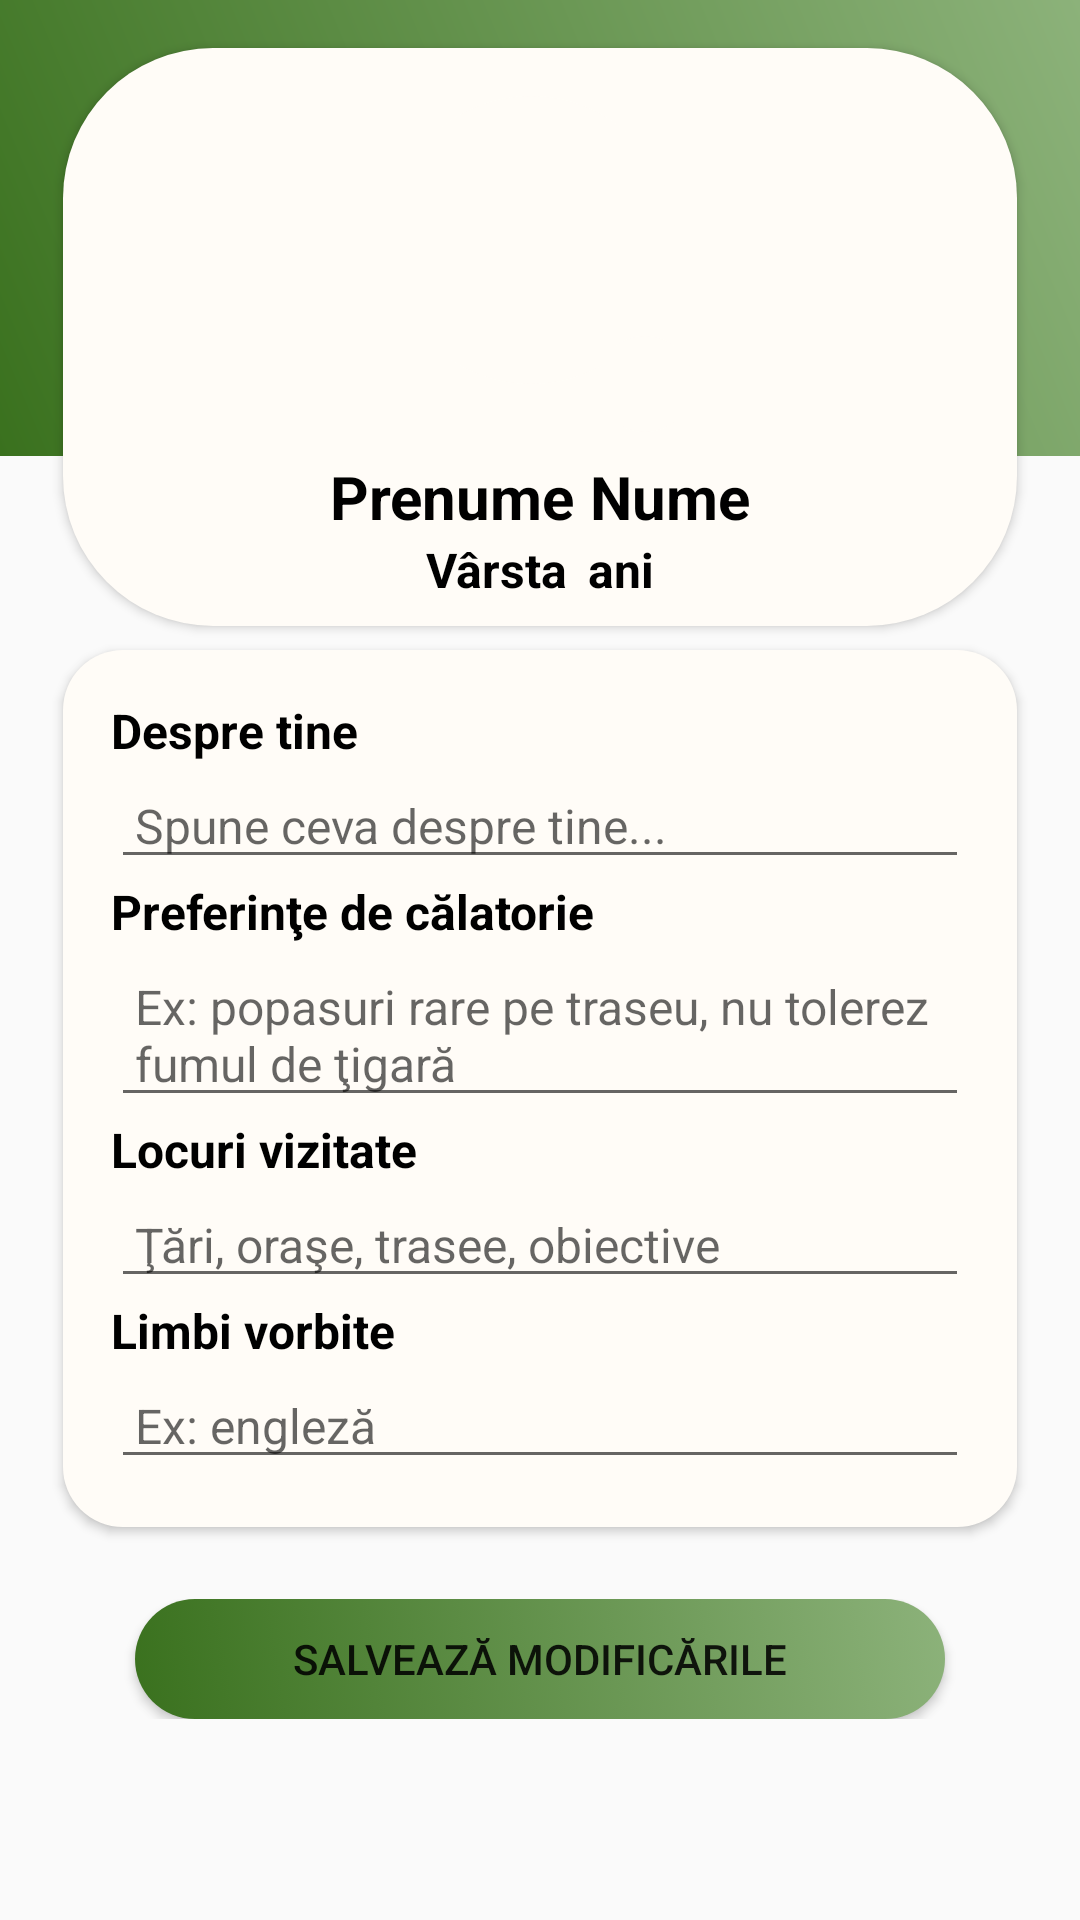

Produce the Android XML layout that renders to this screen, including the resource entries it uses.
<!-- AndroidManifest.xml: application theme Theme.HiTrip -->
<!-- res/layout/activity_edit_profile.xml -->
<?xml version="1.0" encoding="utf-8"?>
<androidx.constraintlayout.widget.ConstraintLayout xmlns:android="http://schemas.android.com/apk/res/android"
    xmlns:app="http://schemas.android.com/apk/res-auto"
    xmlns:tools="http://schemas.android.com/tools"
    android:layout_width="match_parent"
    android:layout_height="match_parent"
    tools:context=".EditProfileActivity">

    <ScrollView
        android:id="@+id/scrollView"
        android:layout_width="match_parent"
        android:layout_height="wrap_content"
        app:layout_constraintEnd_toEndOf="parent"
        app:layout_constraintHorizontal_bias="0.0"
        app:layout_constraintStart_toStartOf="parent"
        app:layout_constraintTop_toTopOf="parent"
        app:layout_constraintVertical_bias="1.0">

        <LinearLayout
            android:layout_width="match_parent"
            android:layout_height="wrap_content"
            android:orientation="vertical">

            <RelativeLayout
                android:layout_width="match_parent"
                android:layout_height="wrap_content">

                <LinearLayout
                    android:layout_width="match_parent"
                    android:layout_height="152dp"
                    android:background="@drawable/gradient_background"
                    android:orientation="vertical">

                </LinearLayout>


                <LinearLayout
                    android:layout_width="318dp"
                    android:layout_height="wrap_content"
                    android:layout_centerHorizontal="true"
                    android:layout_marginTop="16dp"
                    android:layout_marginBottom="8dp"
                    android:background="@drawable/profile_layout_corners"
                    android:elevation="@dimen/cardview_default_radius"
                    android:orientation="vertical">

                    <RelativeLayout
                        android:id="@+id/edit_profile_photo"
                        android:layout_width="wrap_content"
                        android:layout_height="wrap_content"
                        android:layout_gravity="center"
                        android:layout_marginTop="16dp"
                        android:onClick="EditProfilePhoto">

                        <ProgressBar
                            android:id="@+id/progressBarProfile"
                            android:layout_width="40dp"
                            android:layout_height="40dp"
                            android:layout_centerInParent="true"
                            android:visibility="gone"></ProgressBar>

                        <ImageView
                            android:id="@+id/editare_imagineProfil"
                            android:layout_width="96dp"
                            android:layout_height="96dp"
                            android:layout_gravity="center"
                            android:background="@drawable/profile_layout_corners"
                            android:src="@drawable/user" />

                        <ImageButton
                            android:layout_width="32dp"
                            android:layout_height="32dp"
                            android:layout_marginLeft="70dp"
                            android:layout_marginTop="80dp"
                            android:background="@drawable/profile_layout_context_corners"
                            android:src="@drawable/ic_edit"></ImageButton>
                    </RelativeLayout>


                    <LinearLayout
                        android:layout_width="match_parent"
                        android:layout_height="wrap_content"
                        android:layout_marginTop="8dp"
                        android:gravity="center"
                        android:orientation="horizontal">

                        <TextView
                            android:id="@+id/prenume_ed"
                            android:layout_width="wrap_content"
                            android:layout_height="wrap_content"
                            android:text="Prenume "
                            android:textColor="@color/black"
                            android:textSize="20dp"
                            android:textStyle="bold"></TextView>

                        <TextView
                            android:id="@+id/nume_ed"
                            android:layout_width="wrap_content"
                            android:layout_height="wrap_content"
                            android:text="Nume"
                            android:textAlignment="center"
                            android:textColor="@color/black"
                            android:textSize="20dp"
                            android:textStyle="bold"></TextView>
                    </LinearLayout>

                    <LinearLayout
                        android:layout_width="match_parent"
                        android:layout_height="wrap_content"
                        android:layout_marginBottom="8dp"
                        android:gravity="center"
                        android:orientation="horizontal">

                        <TextView
                            android:id="@+id/varsta_ed"
                            android:layout_width="wrap_content"
                            android:layout_height="wrap_content"
                            android:text="Vârsta "
                            android:layout_marginRight="3dp"
                            android:textColor="@color/black"
                            android:textSize="16dp"
                            android:textStyle="bold"></TextView>

                        <TextView
                            android:layout_width="wrap_content"
                            android:layout_height="wrap_content"
                            android:text="ani"
                            android:textAlignment="center"
                            android:textColor="@color/black"
                            android:textSize="16dp"
                            android:textStyle="bold"></TextView>
                    </LinearLayout>

                </LinearLayout>
            </RelativeLayout>

            <LinearLayout
                android:layout_width="318dp"
                android:layout_height="wrap_content"
                android:layout_gravity="center_horizontal"
                android:layout_marginTop="0dp"
                android:layout_marginBottom="8dp"
                android:background="@drawable/profile_layout_context_corners"
                android:elevation="@dimen/cardview_default_radius"
                android:orientation="vertical">

                <LinearLayout
                    android:layout_width="match_parent"
                    android:layout_height="wrap_content"
                    android:layout_margin="16dp"
                    android:orientation="vertical">

                    <TextView
                        android:layout_width="match_parent"
                        android:layout_height="wrap_content"
                        android:text="Despre tine"
                        android:textColor="@color/black"
                        android:textSize="16dp"
                        android:textStyle="bold"></TextView>

                    <EditText
                        android:id="@+id/despre_ed"
                        android:layout_width="match_parent"
                        android:layout_height="wrap_content"
                        android:hint="Spune ceva despre tine..."
                        android:paddingStart="8dp"
                        android:textColor="@color/black"
                        android:textSize="16dp"></EditText>

                    <TextView
                        android:layout_width="match_parent"
                        android:layout_height="wrap_content"
                        android:text="Preferinţe de călatorie"
                        android:textColor="@color/black"
                        android:textSize="16dp"
                        android:textStyle="bold"></TextView>

                    <EditText
                        android:id="@+id/preferinte_ed"
                        android:layout_width="match_parent"
                        android:layout_height="wrap_content"
                        android:hint="Ex: popasuri rare pe traseu, nu tolerez fumul de ţigară"
                        android:paddingStart="8dp"
                        android:textColor="@color/black"
                        android:textSize="16dp"></EditText>

                    <TextView
                        android:layout_width="match_parent"
                        android:layout_height="wrap_content"
                        android:text="Locuri vizitate"
                        android:textColor="@color/black"
                        android:textSize="16dp"
                        android:textStyle="bold"></TextView>

                    <EditText
                        android:id="@+id/locuri_vizitate_ed"
                        android:layout_width="match_parent"
                        android:layout_height="wrap_content"
                        android:hint="Ţări, oraşe, trasee, obiective"
                        android:paddingStart="8dp"
                        android:textColor="@color/black"
                        android:textSize="16dp"></EditText>

                    <TextView
                        android:layout_width="match_parent"
                        android:layout_height="wrap_content"
                        android:text="Limbi vorbite"
                        android:textColor="@color/black"
                        android:textSize="16dp"
                        android:textStyle="bold"></TextView>

                    <EditText
                        android:id="@+id/limbi_vorbite_ed"
                        android:layout_width="match_parent"
                        android:layout_height="wrap_content"
                        android:hint="Ex: engleză"
                        android:paddingStart="8dp"
                        android:textColor="@color/black"
                        android:textSize="16dp"></EditText>

                </LinearLayout>
            </LinearLayout>

            <LinearLayout
                android:layout_width="318dp"
                android:layout_height="wrap_content"
                android:layout_gravity="center_horizontal"
                android:layout_marginTop="16dp"
                android:layout_marginBottom="32dp"
                android:orientation="vertical">

                <Button
                    android:id="@+id/save_modif"
                    android:layout_width="270dp"
                    android:layout_height="40dp"
                    android:layout_gravity="center"
                    android:background="@drawable/button_standard"
                    android:text="Salvează modificările"
                    android:textSize="14dp"
                    android:onClick="SaveModifProfil"></Button>

            </LinearLayout>
        </LinearLayout>

    </ScrollView>
</androidx.constraintlayout.widget.ConstraintLayout>
<!-- resources referenced by this layout -->
<resources>
  <color name="black">#FF000000</color>
  <!-- drawable button_standard (drawable) -->
  <?xml version="1.0" encoding="utf-8"?>
  <selector xmlns:android="http://schemas.android.com/apk/res/android">
  
      <item>
          <shape xmlns:android="http://schemas.android.com/apk/res/android" android:shape="rectangle">
              <solid android:color="@color/olivine" />
              <corners android:radius="20dp" />
              <gradient
                  android:angle="45"
                  android:startColor="@color/dell"
                  android:endColor="@color/olivine"
                  ></gradient>
          </shape>
      </item>
  
  </selector>
  <!-- drawable gradient_background (drawable) -->
  <?xml version="1.0" encoding="utf-8"?>
  <shape xmlns:android="http://schemas.android.com/apk/res/android">
      <gradient
          android:angle="45"
          android:startColor="@color/dell"
          android:endColor="@color/olivine"
          ></gradient>
  </shape>
  <!-- drawable profile_layout_context_corners (drawable) -->
  <?xml version="1.0" encoding="UTF-8"?>
  <shape xmlns:android="http://schemas.android.com/apk/res/android">
      <solid android:color="@color/babyPowder"/>
      <corners android:radius="20dp"/>
      <padding android:left="0dp" android:top="0dp" android:right="0dp" android:bottom="0dp" />
  </shape>
  <!-- drawable profile_layout_corners (drawable) -->
  <?xml version="1.0" encoding="UTF-8"?>
  <shape xmlns:android="http://schemas.android.com/apk/res/android">
      <solid android:color="@color/babyPowder"/>
      <corners android:radius="50dp"/>
      <padding android:left="0dp" android:top="0dp" android:right="0dp" android:bottom="0dp" />
  </shape>
  <style name="Theme.HiTrip" parent="Theme.AppCompat.Light.NoActionBar">
          
          <item name="colorPrimary">#74bd00</item>
          <item name="colorPrimaryVariant">#60a80a</item>
          <item name="colorOnPrimary">@color/white</item>
          
          <item name="colorSecondary">#4c9314</item>
          <item name="colorSecondaryVariant">#397e1e</item>
          <item name="colorOnSecondary">@color/black</item>
          
          <item name="android:statusBarColor" tools:targetApi="l">?attr/colorPrimaryVariant</item>
          
      </style>
  <color name="olivine">#8CB27A</color>
  <color name="dell">#3A711E</color>
  <color name="babyPowder">#fffcf7</color>
  <color name="white">#FFFFFFFF</color>
</resources>
